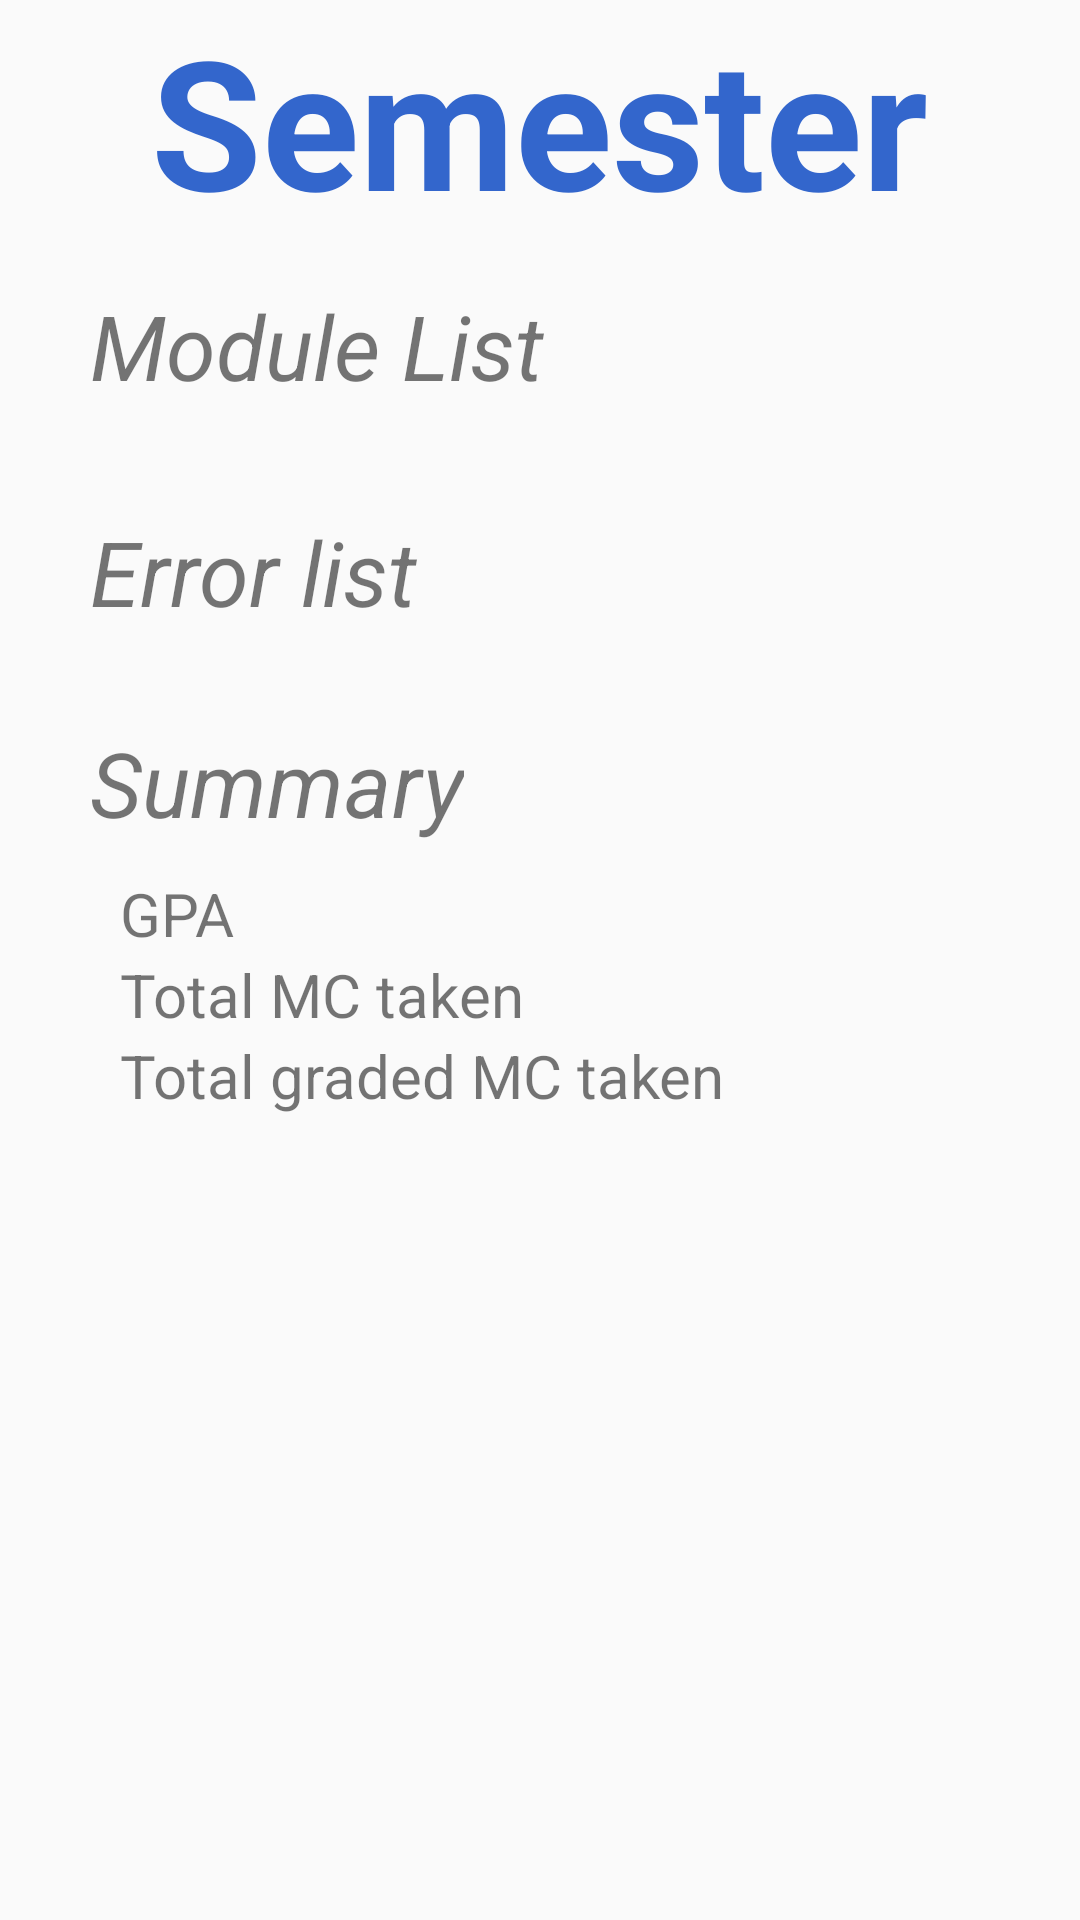

Produce the Android XML layout that renders to this screen, including the resource entries it uses.
<!-- AndroidManifest.xml: application theme AppTheme -->
<!-- res/layout/semesterview.xml -->
<?xml version="1.0" encoding="utf-8"?>
<ScrollView xmlns:android="http://schemas.android.com/apk/res/android"
    android:layout_width="fill_parent"
    android:layout_height="fill_parent">

<LinearLayout xmlns:android="http://schemas.android.com/apk/res/android"
    android:orientation="vertical" android:layout_width="match_parent"
    android:layout_height="match_parent"
    android:weightSum="1">

    <TextView
        android:layout_width="wrap_content"
        android:layout_height="wrap_content"
        android:text="Semester"
        android:textSize="60dp"
        android:id="@+id/semview_header"
        android:layout_gravity="center_horizontal"
        android:gravity="center"
        android:textStyle="bold"
        android:textColor="@color/dark_blue"
        />

    <TextView
        android:layout_width="wrap_content"
        android:layout_height="wrap_content"
        android:text="Module List"
        android:id="@+id/semview_moduleheader"
        android:gravity="start"
        android:textSize="30dp"
        android:layout_marginLeft="30dp"
        android:layout_marginBottom="15dp"
        android:layout_marginTop="15dp"
        android:textStyle="italic"
        />

    <LinearLayout
        android:orientation="vertical"
        android:layout_width="match_parent"
        android:layout_height="wrap_content"
        android:layout_weight="0.13"
        android:id="@+id/semview_modlist"

        >

    </LinearLayout>

    <TextView
        android:layout_width="wrap_content"
        android:layout_height="wrap_content"
        android:text="Error list"
        android:id="@+id/semview_errors"
        android:gravity="start"
        android:textSize="30dp"
        android:layout_marginLeft="30dp"
        android:layout_marginBottom="10dp"
        android:layout_marginTop="20dp"
        android:textStyle="italic"
        />

    <LinearLayout
        android:orientation="vertical"
        android:layout_width="match_parent"
        android:layout_height="wrap_content"
        android:layout_weight="0.13"
        android:id="@+id/semview_errorlist"

        >
    </LinearLayout>

    <TextView
        android:layout_width="wrap_content"
        android:layout_height="wrap_content"
        android:text="Summary"
        android:id="@+id/semview_summary"
        android:gravity="start"
        android:textSize="30dp"
        android:layout_marginLeft="30dp"
        android:layout_marginBottom="10dp"
        android:layout_marginTop="20dp"
        android:textStyle="italic"
        />

    <TextView
        android:layout_width="wrap_content"
        android:layout_height="wrap_content"
        android:text="GPA"
        android:id="@+id/semview_GPA"
        android:layout_marginLeft="40dp"
        android:textSize="20dp"/>

    <TextView
    android:layout_width="wrap_content"
    android:layout_height="wrap_content"
    android:text="Total MC taken"
    android:id="@+id/semview_mctotal"
    android:layout_marginLeft="40dp"
    android:textSize="20dp"/>

    <TextView
        android:layout_width="wrap_content"
        android:layout_height="wrap_content"
        android:text="Total graded MC taken"
        android:id="@+id/semview_gradedmc"
        android:layout_marginLeft="40dp"
        android:textSize="20dp"
        />
</LinearLayout>

</ScrollView>
<!-- resources referenced by this layout -->
<resources>
  <color name="dark_blue">#3366CC
      </color>
  <style name="AppTheme" parent="Theme.AppCompat.Light.NoActionBar">
          <item name="colorPrimary">#673AB7</item>
          <item name="colorPrimaryDark">#512DA8</item>
          <item name="colorAccent">#FF4081</item>
          <item name="android:windowNoTitle">true</item>
          <item name="windowActionBar">false</item>
      </style>
</resources>
